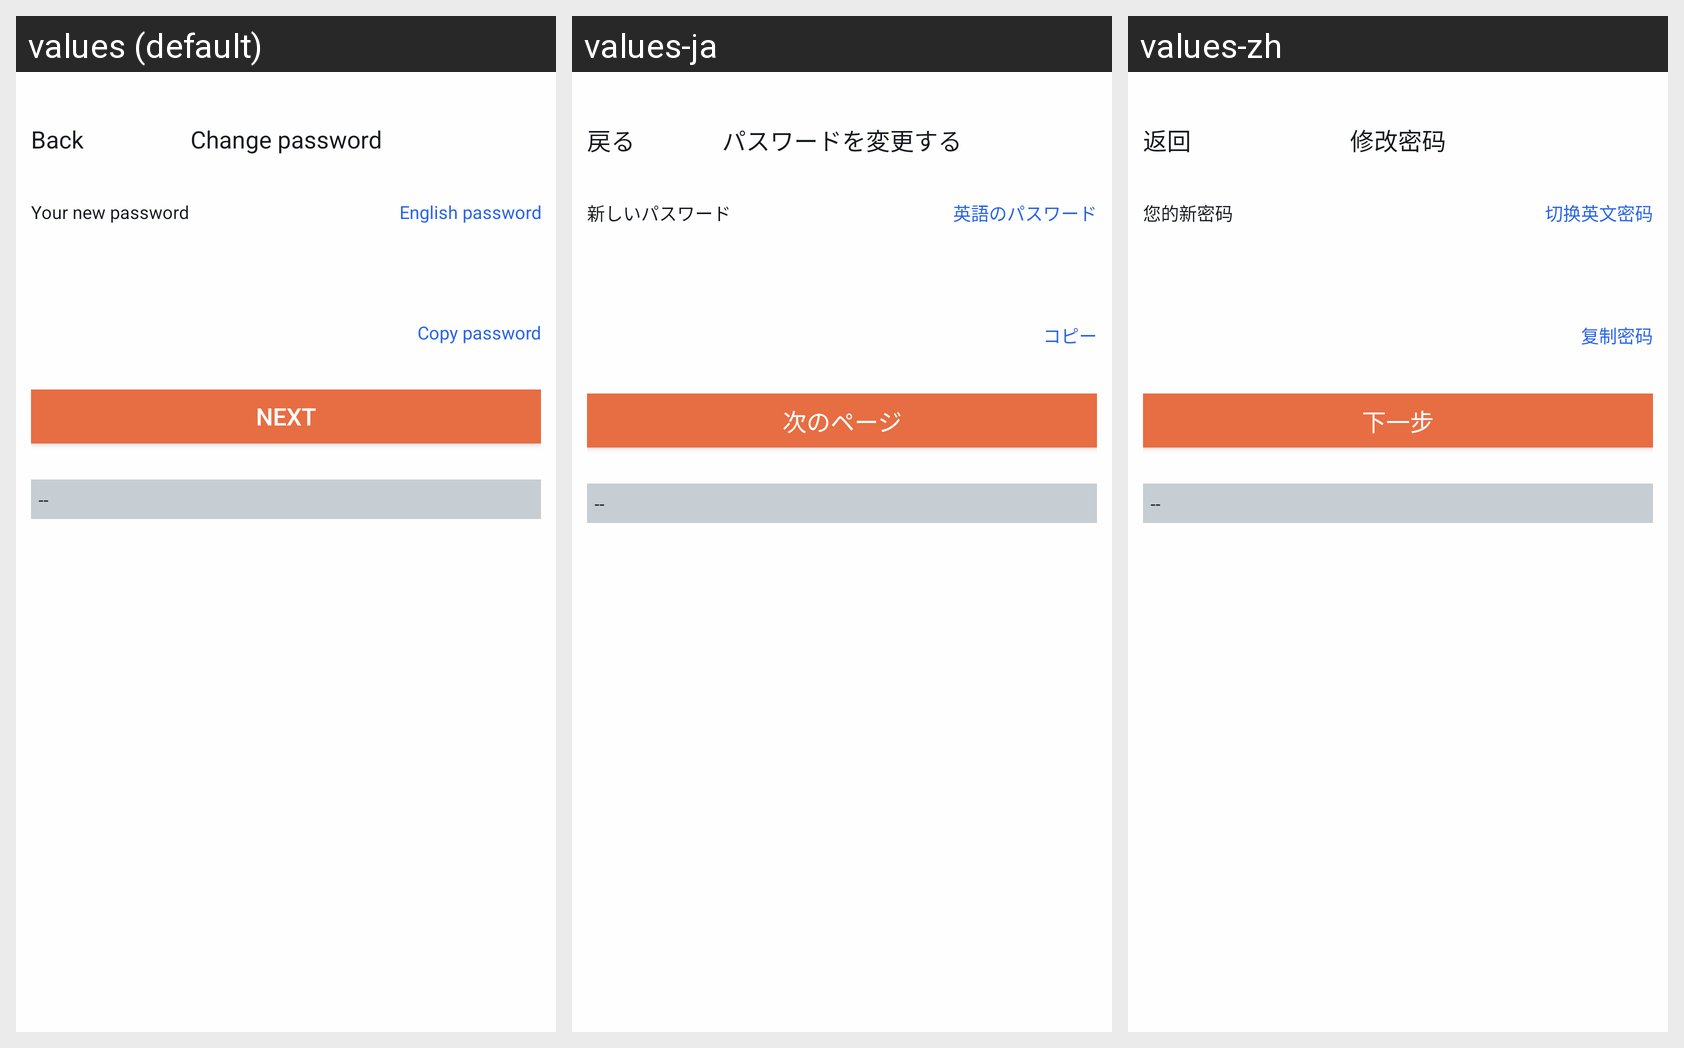

Here is an Android app screen in its default locale and in the app's own translations. Write out the translated-string differences for the strings that appear on this screen.
Android screen res/layout/activity_new_account_password.xml rendered under 3 locales, left to right: values (default), values-ja, values-zh. Device: Nexus 5 (rendered at 1080×1920; each locale shown at half size, 540×960, under a caption strip naming it); theme AppTheme.
Strings drawn on this screen, with the default value and each locale's value (text and hints the layout hard-codes, and strings that could not be matched under every locale, appear in the picture but are not listed):

kBtnBack
  values: Back
  values-ja: 戻る
  values-zh: 返回

kVcTitleEditPassword
  values: Change password
  values-ja: パスワードを変更する
  values-zh: 修改密码

kEditPasswordCellTitleYourNewPassword
  values: Your new password
  values-ja: 新しいパスワード
  values-zh: 您的新密码

kEditPasswordSwitchToEnPassword
  values: English password
  values-ja: 英語のパスワード
  values-zh: 切换英文密码

kEditPasswordCopyAbovePassword
  values: Copy password
  values-ja: コピー
  values-zh: 复制密码

kEditPasswordBtnNext
  values: Next
  values-ja: 次のページ
  values-zh: 下一步
